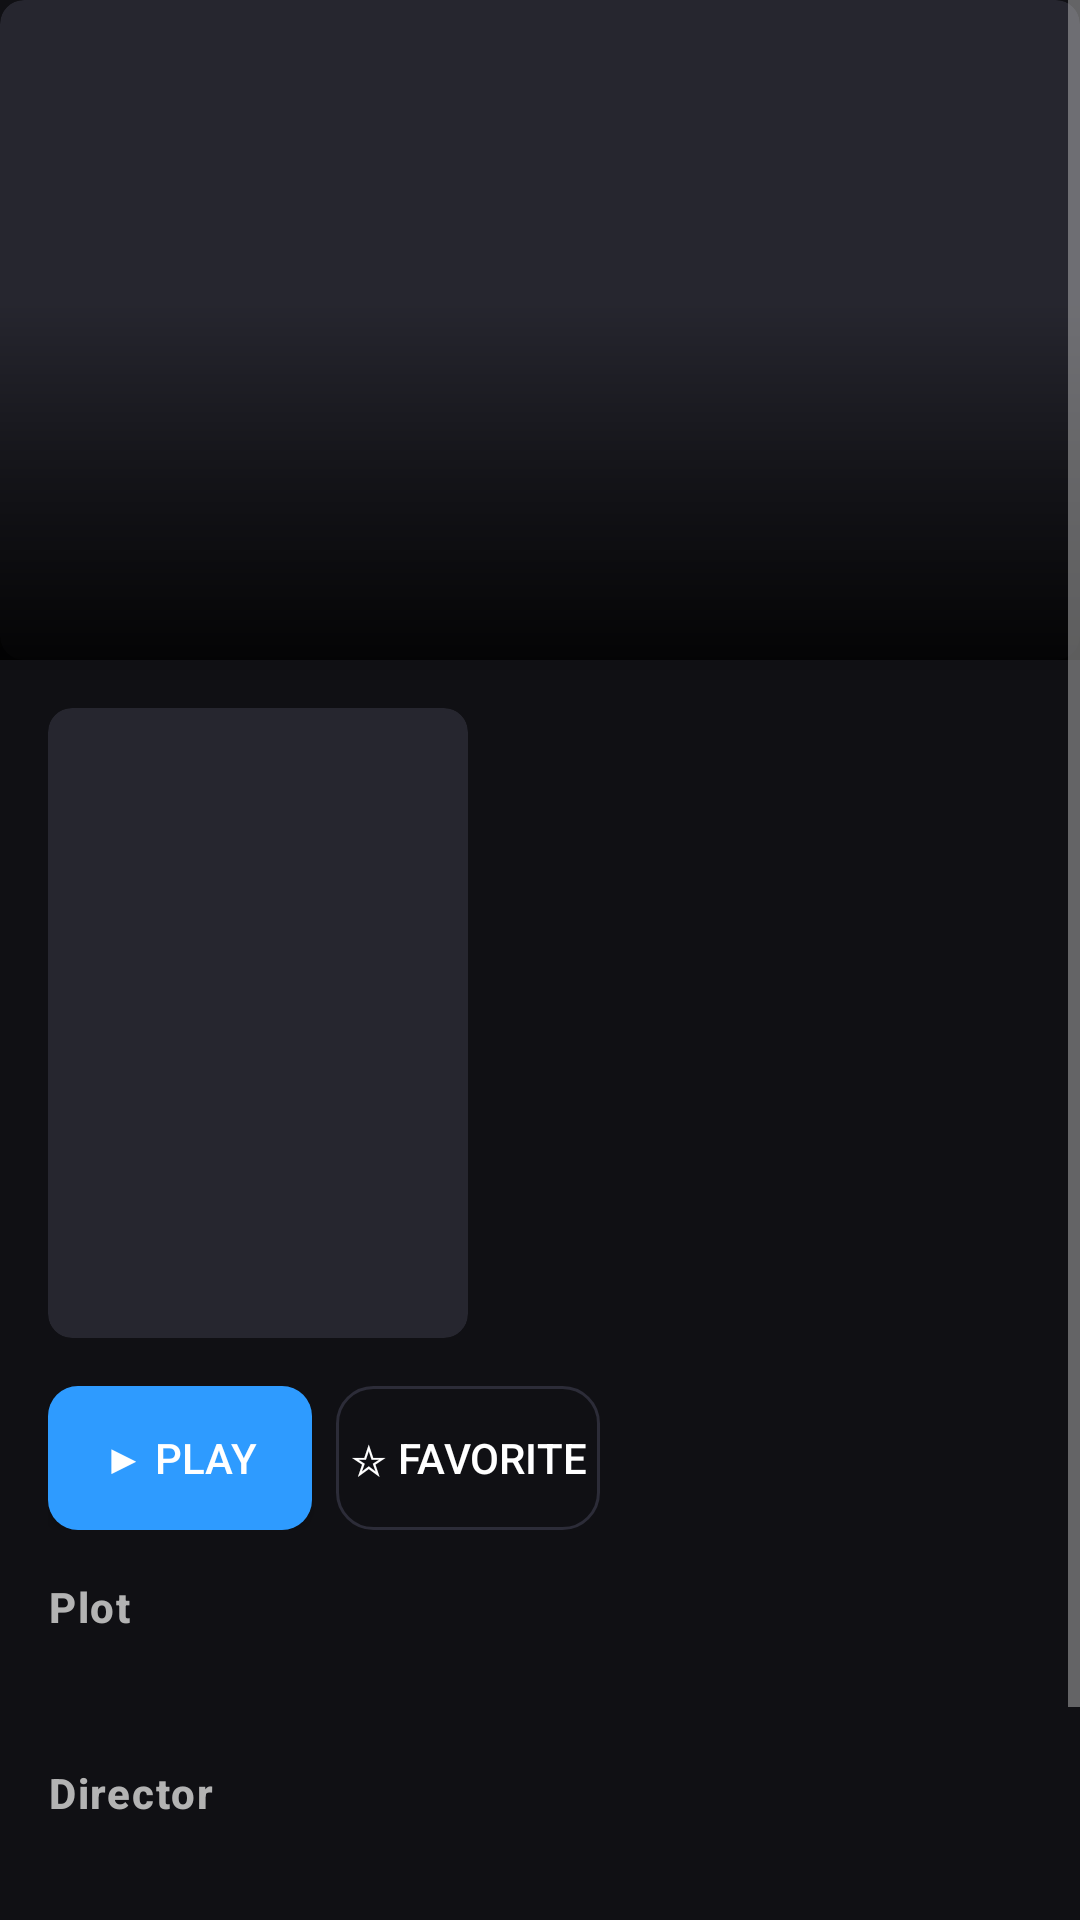

The Android layout XML behind this screen, and the referenced resources:
<!-- AndroidManifest.xml: application theme Theme.MyTVPlayer -->
<!-- res/layout/activity_vod_detail.xml -->
<?xml version="1.0" encoding="utf-8"?>
<ScrollView xmlns:android="http://schemas.android.com/apk/res/android"
    android:layout_width="match_parent"
    android:layout_height="match_parent"
    android:background="@color/bg">

    <LinearLayout
        android:layout_width="match_parent"
        android:layout_height="wrap_content"
        android:orientation="vertical">

        
        <FrameLayout
            android:layout_width="match_parent"
            android:layout_height="220dp">

            <ImageView
                android:id="@+id/imgBackdrop"
                android:layout_width="match_parent"
                android:layout_height="match_parent"
                android:scaleType="centerCrop"
                android:background="@drawable/bg_image_placeholder"
                android:clipToOutline="true" />

            <View
                android:layout_width="match_parent"
                android:layout_height="120dp"
                android:layout_gravity="bottom"
                android:background="@drawable/scrim_bottom_gradient" />
        </FrameLayout>

        <LinearLayout
            android:layout_width="match_parent"
            android:layout_height="wrap_content"
            android:orientation="horizontal"
            android:padding="@dimen/spacing_16">

            <ImageView
                android:id="@+id/imgPoster"
                android:layout_width="140dp"
                android:layout_height="210dp"
                android:scaleType="centerCrop"
                android:background="@drawable/bg_image_placeholder"
                android:clipToOutline="true" />

            <LinearLayout
                android:layout_width="0dp"
                android:layout_height="wrap_content"
                android:layout_weight="1"
                android:layout_marginStart="@dimen/spacing_16"
                android:orientation="vertical">

                <TextView
                    android:id="@+id/txtTitle"
                    style="@style/Text.MyTVPlayer.Headline"
                    android:layout_width="match_parent"
                    android:layout_height="wrap_content" />

                <TextView
                    android:id="@+id/txtMeta"
                    style="@style/Text.MyTVPlayer.Body"
                    android:layout_width="match_parent"
                    android:layout_height="wrap_content"
                    android:layout_marginTop="@dimen/spacing_8" />

                <TextView
                    android:id="@+id/txtExtRating"
                    style="@style/Text.MyTVPlayer.Body"
                    android:layout_width="match_parent"
                    android:layout_height="wrap_content"
                    android:layout_marginTop="@dimen/spacing_8"
                    android:textColor="@color/star"
                    android:visibility="gone" />
            </LinearLayout>
        </LinearLayout>

        
        <LinearLayout
            android:layout_width="match_parent"
            android:layout_height="wrap_content"
            android:orientation="horizontal"
            android:paddingStart="@dimen/spacing_16"
            android:paddingEnd="@dimen/spacing_16">

            <Button
                android:id="@+id/btnPlay"
                android:layout_width="wrap_content"
                android:layout_height="wrap_content"
                android:text="▶ Play"
                android:focusable="true"
                android:background="@drawable/btn_accent_focusable"
                android:textColor="@color/text_primary" />

            <Button
                android:id="@+id/btnResume"
                android:layout_width="wrap_content"
                android:layout_height="wrap_content"
                android:layout_marginStart="@dimen/spacing_8"
                android:visibility="gone"
                android:focusable="true"
                android:background="@drawable/btn_ghost_focusable"
                android:textColor="@color/text_primary" />

            <Button
                android:id="@+id/btnFav"
                android:layout_width="wrap_content"
                android:layout_height="wrap_content"
                android:layout_marginStart="@dimen/spacing_8"
                android:text="☆ Favorite"
                android:focusable="true"
                android:background="@drawable/btn_ghost_focusable"
                android:textColor="@color/text_primary" />
        </LinearLayout>

        <TextView
            style="@style/Text.MyTVPlayer.SectionHeader"
            android:layout_width="match_parent"
            android:layout_height="wrap_content"
            android:paddingStart="@dimen/spacing_16"
            android:paddingEnd="@dimen/spacing_16"
            android:paddingTop="@dimen/spacing_16"
            android:text="Plot" />

        <TextView
            android:id="@+id/txtPlot"
            style="@style/Text.MyTVPlayer.Body"
            android:layout_width="match_parent"
            android:layout_height="wrap_content"
            android:paddingStart="@dimen/spacing_16"
            android:paddingEnd="@dimen/spacing_16"
            android:paddingTop="@dimen/spacing_8"
            android:textColor="@color/text_primary" />

        <TextView
            style="@style/Text.MyTVPlayer.SectionHeader"
            android:layout_width="match_parent"
            android:layout_height="wrap_content"
            android:paddingStart="@dimen/spacing_16"
            android:paddingEnd="@dimen/spacing_16"
            android:paddingTop="@dimen/spacing_16"
            android:text="Director" />

        <TextView
            android:id="@+id/txtDirector"
            style="@style/Text.MyTVPlayer.Body"
            android:layout_width="match_parent"
            android:layout_height="wrap_content"
            android:paddingStart="@dimen/spacing_16"
            android:paddingEnd="@dimen/spacing_16"
            android:paddingTop="@dimen/spacing_8"
            android:textColor="@color/text_primary" />

        <TextView
            style="@style/Text.MyTVPlayer.SectionHeader"
            android:layout_width="match_parent"
            android:layout_height="wrap_content"
            android:paddingStart="@dimen/spacing_16"
            android:paddingEnd="@dimen/spacing_16"
            android:paddingTop="@dimen/spacing_16"
            android:text="Cast" />

        <TextView
            android:id="@+id/txtCast"
            style="@style/Text.MyTVPlayer.Body"
            android:layout_width="match_parent"
            android:layout_height="wrap_content"
            android:paddingStart="@dimen/spacing_16"
            android:paddingEnd="@dimen/spacing_16"
            android:paddingTop="@dimen/spacing_8"
            android:paddingBottom="@dimen/spacing_24"
            android:textColor="@color/text_primary" />
    </LinearLayout>
</ScrollView>
<!-- resources referenced by this layout -->
<resources>
  <color name="bg">#101014</color>
  <color name="star">#FFC107</color>
  <color name="text_primary">#FFFFFF</color>
  <dimen name="spacing_16">16dp</dimen>
  <dimen name="spacing_24">24dp</dimen>
  <dimen name="spacing_8">8dp</dimen>
  <!-- drawable bg_image_placeholder (drawable) -->
  <?xml version="1.0" encoding="utf-8"?>
  <shape xmlns:android="http://schemas.android.com/apk/res/android" android:shape="rectangle">
      <solid android:color="@color/surface2" />
      <corners android:radius="8dp" />
  </shape>
  <!-- drawable scrim_bottom_gradient (drawable) -->
  <?xml version="1.0" encoding="utf-8"?>
  <shape xmlns:android="http://schemas.android.com/apk/res/android" android:shape="rectangle">
      <gradient
          android:angle="90"
          android:startColor="#E6000000"
          android:centerColor="#80000000"
          android:endColor="#00000000" />
  </shape>
  <style name="Text.MyTVPlayer.Body" parent="TextAppearance.MaterialComponents.Body2">
          <item name="android:textSize">@dimen/text_body</item>
          <item name="android:textColor">@color/text_secondary</item>
      </style>
  <style name="Text.MyTVPlayer.Headline" parent="TextAppearance.MaterialComponents.Headline6">
          <item name="android:textSize">@dimen/text_headline</item>
          <item name="android:textStyle">bold</item>
          <item name="android:textColor">@color/text_primary</item>
      </style>
  <style name="Text.MyTVPlayer.SectionHeader" parent="TextAppearance.MaterialComponents.Subtitle2">
          <item name="android:textSize">@dimen/text_body</item>
          <item name="android:textStyle">bold</item>
          <item name="android:textColor">@color/text_secondary</item>
          <item name="android:letterSpacing">0.04</item>
      </style>
  <color name="surface2">#26262F</color>
  <color name="accent">#2E9BFF</color>
  <color name="focus_ring">#2E9BFF</color>
  <color name="accent_dark">#1B7FE0</color>
  <color name="surface">#1B1B22</color>
  <dimen name="focus_stroke">2dp</dimen>
  <color name="divider">#2C2C38</color>
  <dimen name="text_body">14sp</dimen>
  <color name="text_secondary">#B3B3B3</color>
  <dimen name="text_headline">22sp</dimen>
  <style name="Theme.MyTVPlayer.Dialog" parent="ThemeOverlay.MaterialComponents.MaterialAlertDialog">
          <item name="colorSurface">@color/surface</item>
          <item name="elevation">8dp</item>
          <item name="shapeAppearanceSmallComponent">@style/Shape.MyTVPlayer.Dialog</item>
          <item name="shapeAppearanceMediumComponent">@style/Shape.MyTVPlayer.Dialog</item>
          <item name="buttonBarPositiveButtonStyle">@style/Widget.MyTVPlayer.DialogButton.Positive</item>
          <item name="buttonBarNegativeButtonStyle">@style/Widget.MyTVPlayer.DialogButton</item>
          <item name="buttonBarNeutralButtonStyle">@style/Widget.MyTVPlayer.DialogButton</item>
          <item name="android:textColorPrimary">@color/text_primary</item>
          <item name="android:textColorSecondary">@color/text_secondary</item>
      </style>
  <style name="Shape.MyTVPlayer.Dialog" parent="">
          <item name="cornerSize">@dimen/dialog_radius</item>
      </style>
  <style name="Widget.MyTVPlayer.DialogButton.Positive" parent="Widget.MaterialComponents.Button.TextButton.Dialog">
          <item name="android:textColor">@color/accent</item>
      </style>
  <style name="Widget.MyTVPlayer.DialogButton" parent="Widget.MaterialComponents.Button.TextButton.Dialog">
          <item name="android:textColor">@color/text_secondary</item>
      </style>
  <dimen name="dialog_radius">20dp</dimen>
</resources>
